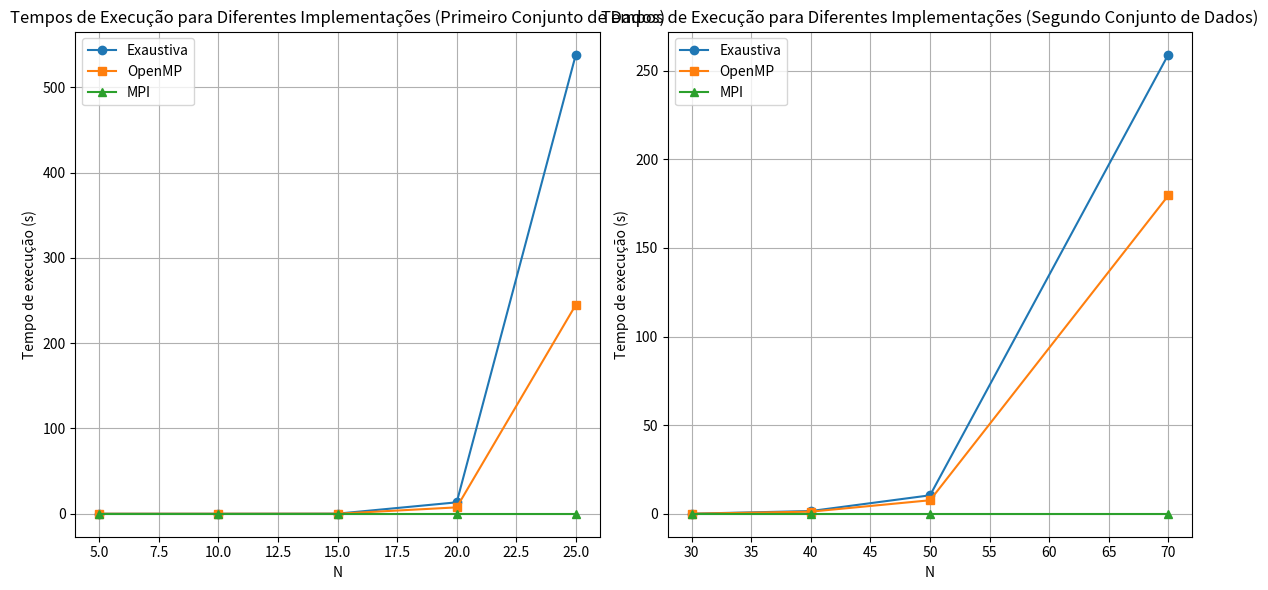

Source code (Python):
import matplotlib.pyplot as plt

# Dados do primeiro gráfico
n_values_1 = [5, 10, 15, 20, 25]
exaustiva_1 = [0.000113803, 0.00106659, 0.117804, 13.3899, 538.341]
openmp_1 = [0.000210252, 0.000924805, 0.0499834, 7.49242, 244.992]
mpi_1 = [2.5278e-05, 2.646e-05, 3.0694e-05, 4.5942e-05, 3.6753e-05]

# Dados do segundo gráfico
n_values_2 = [30, 40, 50, 70]
exaustiva_2 = [0.0390696, 1.53986, 10.4161, 259.201]
openmp_2 = [0.0300647, 1.19192, 7.62237, 179.651]
mpi_2 = [3.1423e-05, 3.5322e-05, 4.3731e-05, 5.2941e-05]

# Primeiro gráfico
plt.figure(figsize=(12, 6))
plt.subplot(1, 2, 1)
plt.plot(n_values_1, exaustiva_1, marker='o', label='Exaustiva')
plt.plot(n_values_1, openmp_1, marker='s', label='OpenMP')
plt.plot(n_values_1, mpi_1, marker='^', label='MPI')
plt.xlabel('N')
plt.ylabel('Tempo de execução (s)')
plt.title('Tempos de Execução para Diferentes Implementações (Primeiro Conjunto de Dados)')
plt.legend()
plt.grid(True)

# Segundo gráfico
plt.subplot(1, 2, 2)
plt.plot(n_values_2, exaustiva_2, marker='o', label='Exaustiva')
plt.plot(n_values_2, openmp_2, marker='s', label='OpenMP')
plt.plot(n_values_2, mpi_2, marker='^', label='MPI')
plt.xlabel('N')
plt.ylabel('Tempo de execução (s)')
plt.title('Tempos de Execução para Diferentes Implementações (Segundo Conjunto de Dados)')
plt.legend()
plt.grid(True)

plt.tight_layout()
plt.show()
